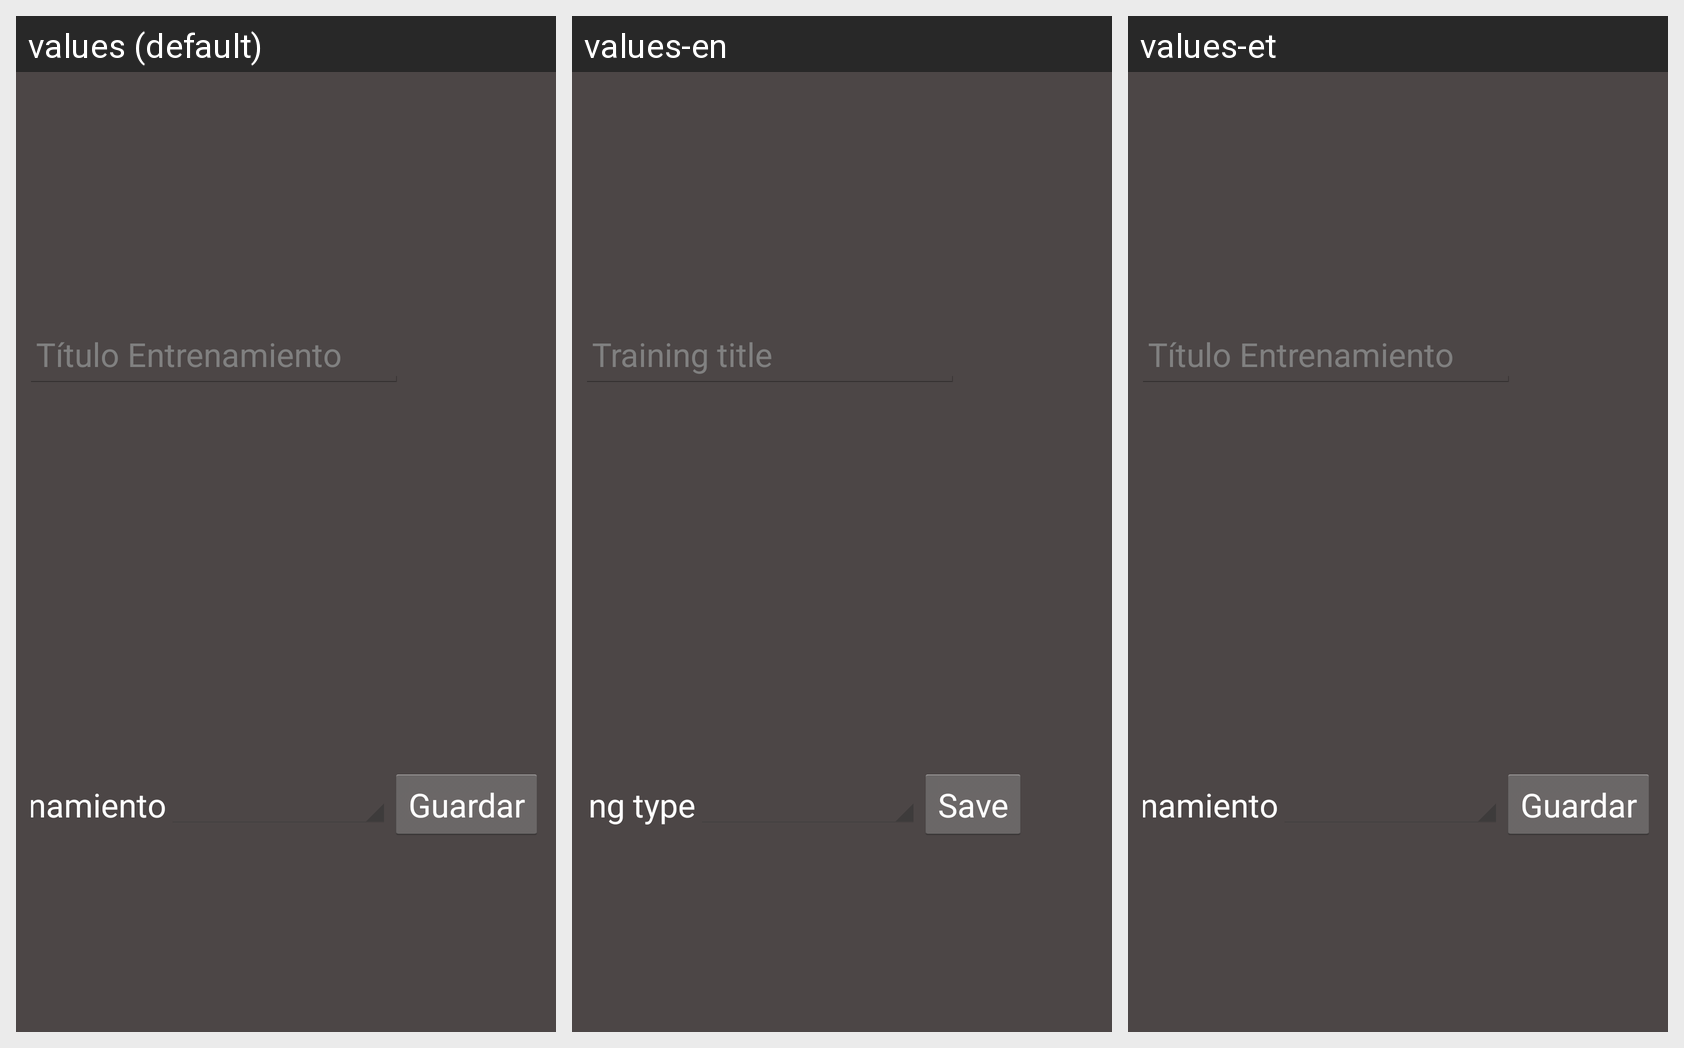

Locale-by-locale string values for the Android screen shown in this grid:
Android screen res/layout/activity_popup_nuevo_entrenamiento.xml rendered under 3 locales, left to right: values (default), values-en, values-et. Device: Nexus 5 (rendered at 1080×1920; each locale shown at half size, 540×960, under a caption strip naming it); theme AppTheme.
Strings drawn on this screen, with the default value and each locale's value (text and hints the layout hard-codes, and strings that could not be matched under every locale, appear in the picture but are not listed):

titulo_entrenamiento
  values: Título Entrenamiento
  values-en: Training title
  values-et: Título Entrenamiento  [not translated; the default value is used]

tipo_entrenamiento
  values: Tipo Entrenamiento
  values-en: Training type
  values-et: Tipo Entrenamiento  [not translated; the default value is used]

bb_menu_save
  values: Guardar
  values-en: Save
  values-et: Guardar  [not translated; the default value is used]
